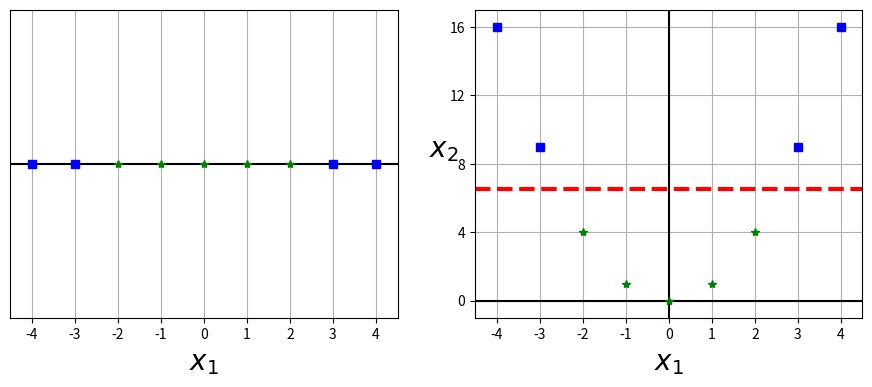

Write Python code to recreate this figure.
# _*_coding:utf-8_*_
import numpy as np
import matplotlib.pyplot as plt


X1D = np.linspace(-4, 4, 9).reshape(-1, 1)
# np.c_是按行连接两个矩阵，就是把两矩阵左右相加，要求行数相等。
# x2把 x1和 x1的平方项组合在一起
X2D = np.c_[X1D, X1D ** 2]
y = np.array([0, 0, 1, 1, 1, 1, 1, 0, 0])

plt.figure(figsize=(11, 4))

plt.subplot(121)
plt.grid(True, which='both')
plt.axhline(y=0, color='k')
plt.plot(X1D[:, 0][y == 0], np.zeros(4), 'bs')
plt.plot(X1D[:, 0][y == 1], np.zeros(5), 'g*')
plt.gca().get_yaxis().set_ticks([])
plt.xlabel(r'$x_1$', fontsize=20)
plt.axis([-4.5, 4.5, -0.2, 0.2])

plt.subplot(122)
plt.grid(True, which='both')
plt.axhline(y=0, color='k')
plt.axvline(x=0, color='k')
plt.plot(X2D[:, 0][y == 0], X2D[:, 1][y == 0], 'bs')
plt.plot(X2D[:, 0][y == 1], X2D[:, 1][y == 1], 'g*')
plt.xlabel(r'$x_1$', fontsize=20)
plt.ylabel(r'$x_2$', fontsize=20, rotation=0)
plt.gca().get_yaxis().set_ticks([0, 4, 8, 12, 16])
plt.plot([-4.5, 4.5], [6.5, 6.5], 'r--', linewidth=3)
plt.axis([-4.5, 4.5, -1, 17])

# plt.subplots_adjust(right=1)
plt.show()
